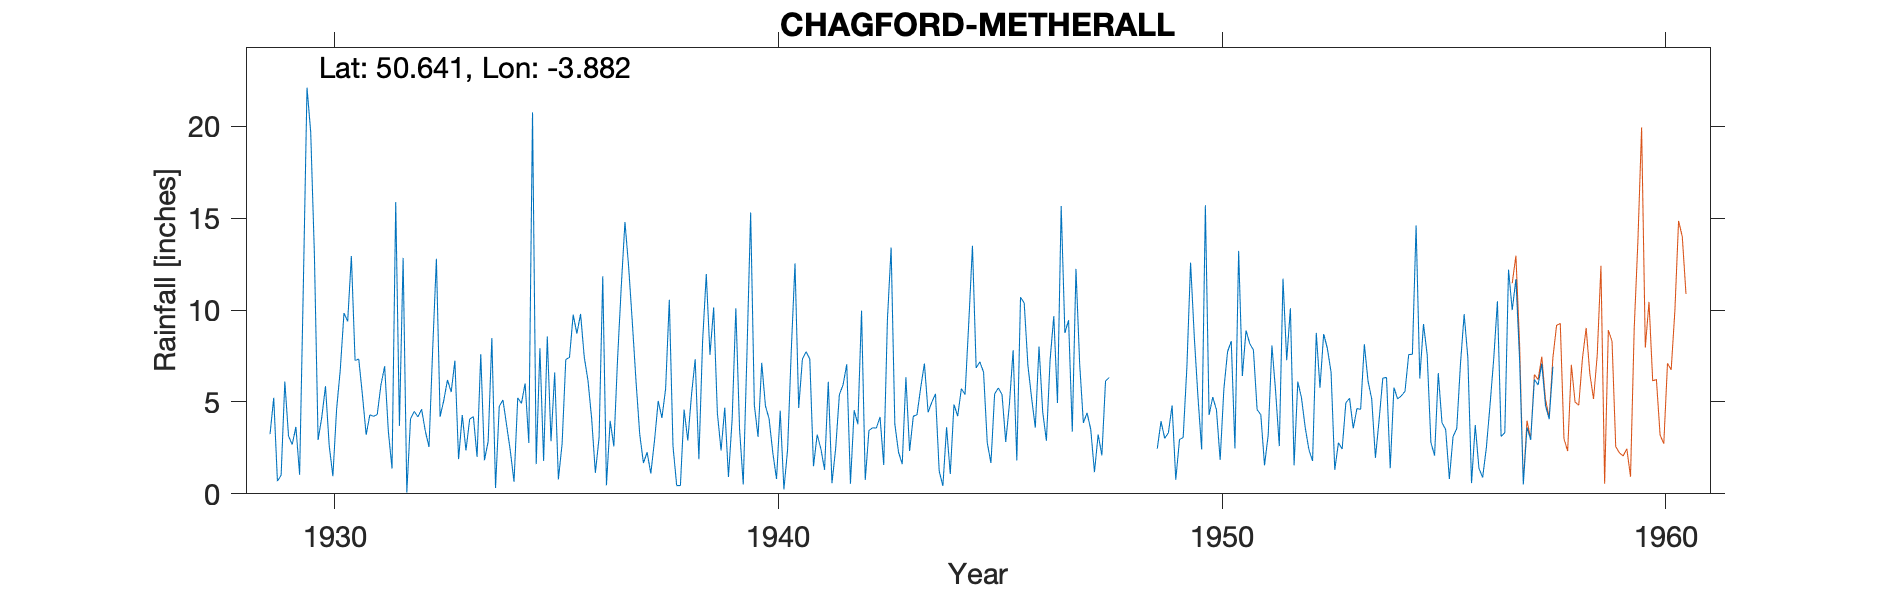

Values plotted in this chart, from the file beside it:
CHAGFORD-METHERALL, , , , , , , , , , , , , , , , , , , , , , , 
Grid ref, SX670842, Long, -3.882, Lat, 50.64, Elevation, 1150, ft, , , , , , , , , , , , , , , 
Station no, 1747, , , , , , , , , , , , , , , , , , , , , , 
, 1920, 1921, 1922, 1923, 1924, 1925, 1926, 1927, 1928, 1929, 1930, 1931, 1932, 1933, 1934, 1935, 1936, 1937, 1938, 1939, 1940, 1941, 1942
January, , , , , , , , , , 3.25, 13.03, 7.33, 12.84, 6.2, 8.48, 1.62, 9.79, 14.79, 10.56, 10.14, 3.1, 7.33, 7.05
February, , , , , , , , , , 5.23, 2.93, 5.36, 0.07, 5.54, 0.32, 7.92, 7.43, 12.36, 2.59, 4.4, 7.13, 7.73, 0.55
March, , , , , , , , , , 0.69, 4.17, 3.21, 4.08, 7.25, 4.76, 1.79, 6.17, 9.32, 0.45, 2.36, 4.79, 7.34, 4.55
April, , , , , , , , , , 1.01, 5.86, 4.3, 4.49, 1.89, 5.11, 8.56, 4.09, 6.12, 0.45, 4.69, 4.07, 1.5, 3.79
May, , , , , , , , , , 6.11, 2.64, 4.22, 4.19, 4.29, 3.73, 2.86, 1.14, 3.24, 4.59, 0.92, 2.23, 3.22, 9.97
June, , , , , , , , , , 3.15, 0.96, 4.32, 4.6, 2.36, 2.33, 6.6, 3.05, 1.68, 2.9, 4.07, 0.81, 2.45, 0.75
July, , , , , , , , , , 2.68, 4.59, 5.93, 3.42, 4.06, 0.66, 0.79, 11.84, 2.26, 5.38, 10.1, 4.52, 1.31, 3.45
August, , , , , , , , , , 3.64, 6.75, 6.94, 2.55, 4.2, 5.22, 2.72, 0.47, 1.11, 7.32, 3.54, 0.24, 6.1, 3.59
September, , , , , , , , , , 1.04, 9.84, 3.4, 7.89, 2.01, 4.92, 7.31, 3.97, 2.9, 1.88, 0.51, 2.43, 0.58, 3.58
October, , , , , , , , , , 11.25, 9.38, 1.37, 12.79, 7.6, 6.01, 7.42, 2.58, 5.05, 8.28, 7.61, 7.83, 2.47, 4.18
November, , , , , , , , , , 22.1, 12.94, 15.88, 4.2, 1.83, 2.77, 9.75, 7.32, 4.13, 11.96, 15.31, 12.54, 5.4, 1.57
December, , , , , , , , , , 19.69, 7.26, 3.7, 5.09, 2.85, 20.76, 8.72, 11.26, 5.71, 7.56, 4.84, 4.67, 5.93, 9.49
Total, , , , , , , , , , 79.84, 80.35, 65.96, 66.21, 50.08, 65.07, 66.06, 69.11, 68.67, 63.92, 68.49, 54.36, 51.36, 52.52
Nov 1956 value in brackets ? no note as …, , , , , , , , , , , , , , , , , , , , , , , 
1957 new gauge started, , , , , , , , , , , , , , , , , , , , , , , 
